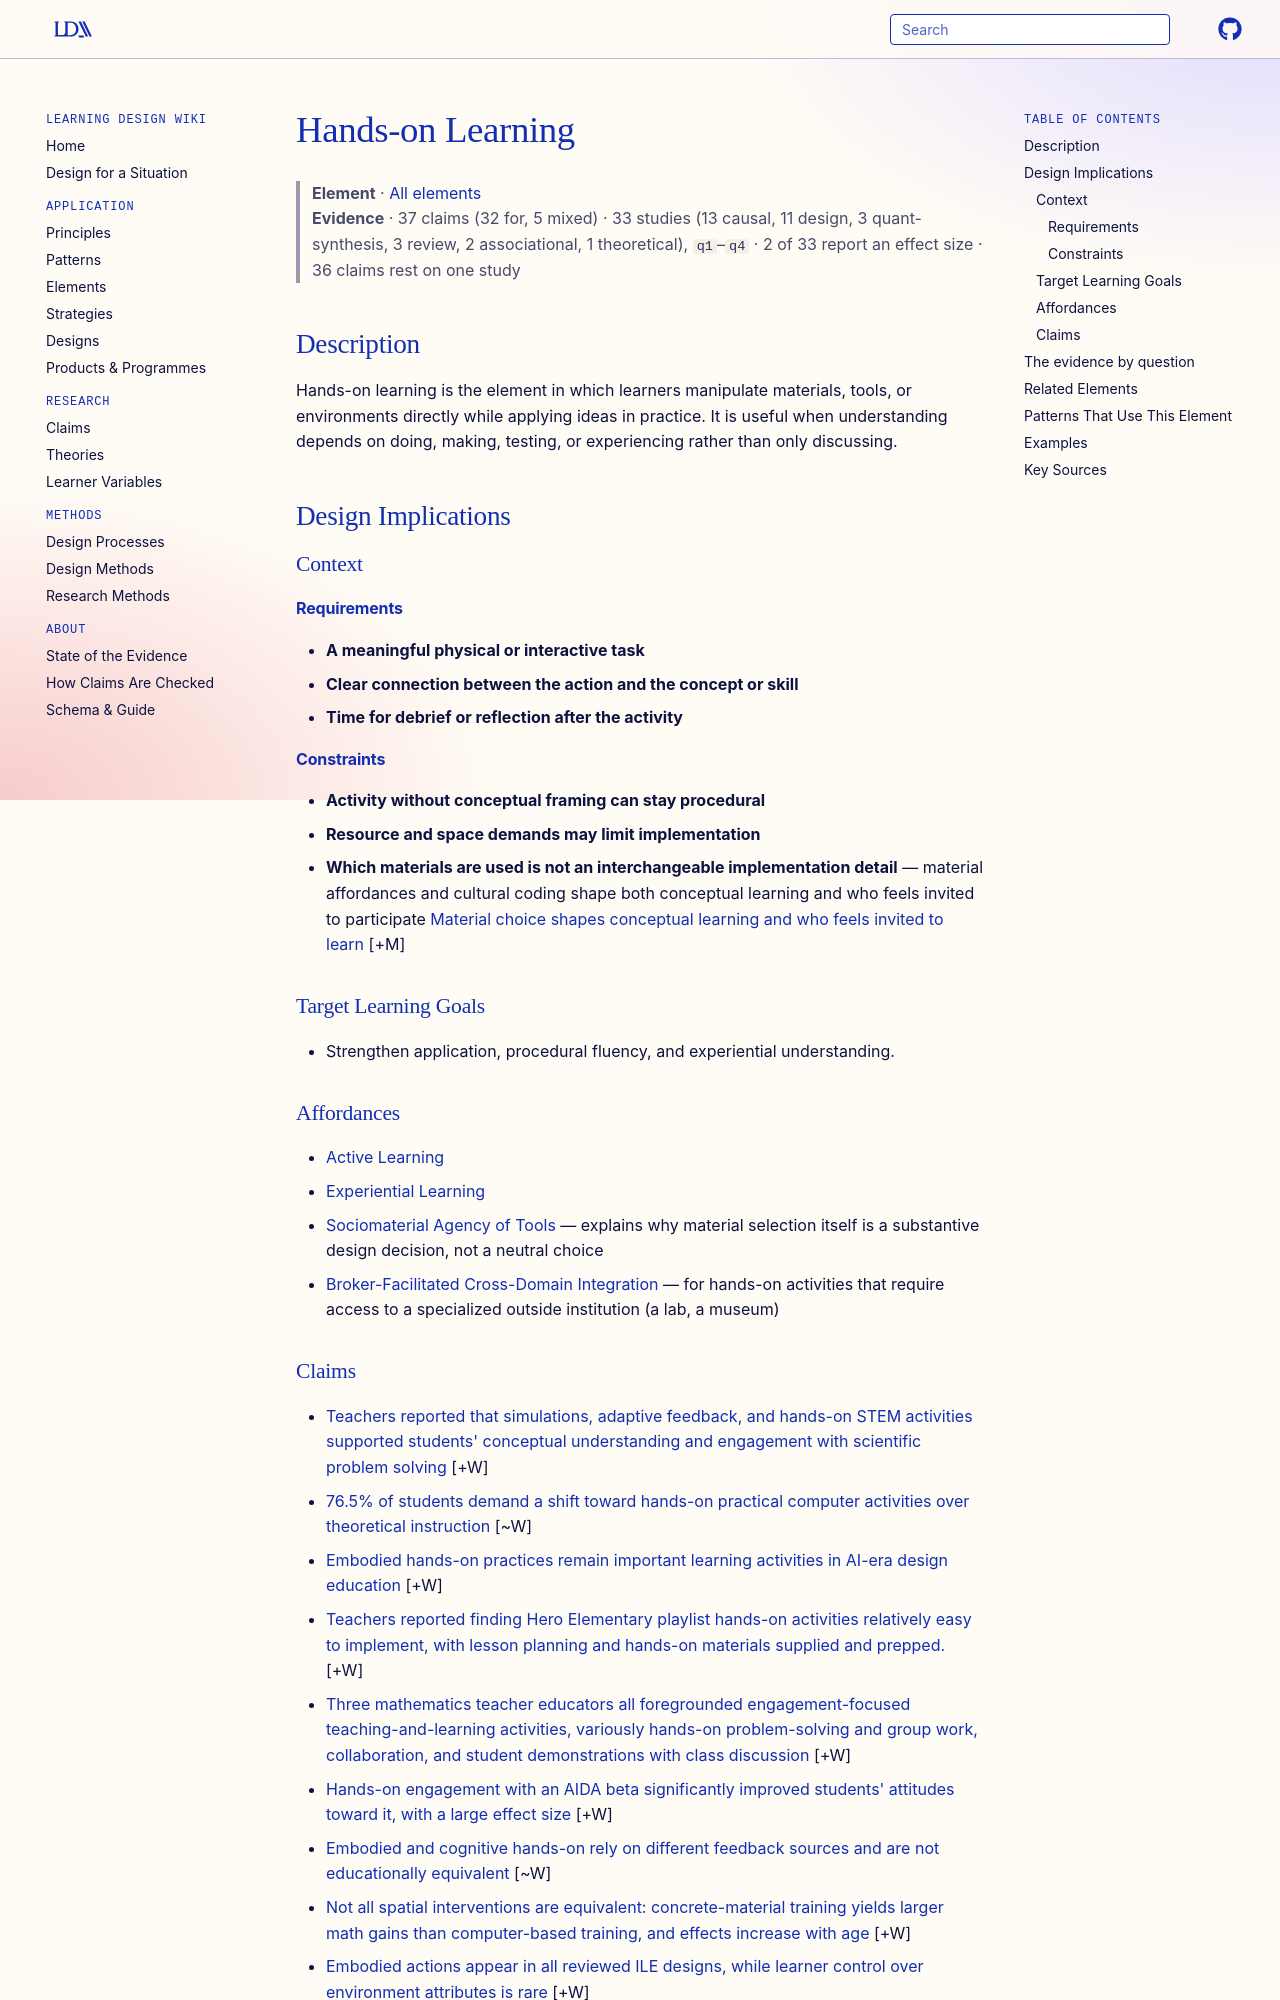

repository: Learning-Design-Alliance/learning-wiki · page: elements/hands-on-learning/index.html · generator: mkdocs

---
type: element
id: hands-on-learning
title: Hands-on Learning
description: Hands-on learning is the element in which learners manipulate materials, tools, or environments directly while applying ideas in practice.
canonical: true
status: review
generated:
  by: claude/unspecified
  at: 2026-08-29
---

# Hands-on Learning

> **Element** · [All elements](index.md)
> **Evidence** · 37 claims (32 for, 5 mixed) · 33 studies (13 causal, 11 design, 3 quant-synthesis, 3 review, 2 associational, 1 theoretical), `q1`–`q4` · 2 of 33 report an effect size · 36 claims rest on one study

## Description
Hands-on learning is the element in which learners manipulate materials, tools, or environments directly while applying ideas in practice. It is useful when understanding depends on doing, making, testing, or experiencing rather than only discussing.

## Design Implications

### Context
#### Requirements
- **A meaningful physical or interactive task**
- **Clear connection between the action and the concept or skill**
- **Time for debrief or reflection after the activity**
#### Constraints
- **Activity without conceptual framing can stay procedural**
- **Resource and space demands may limit implementation**
- **Which materials are used is not an interchangeable implementation detail** — material affordances and cultural coding shape both conceptual learning and who feels invited to participate [Material choice shapes conceptual learning and who feels invited to learn](../claims/material-choice-shapes-conceptual-learning-and-participation.md) [+M]

### Target Learning Goals
- Strengthen application, procedural fluency, and experiential understanding.

### Affordances
- [Active Learning](../principles/active-learning.md)
- [Experiential Learning](../principles/experiential-learning.md)
- [Sociomaterial Agency of Tools](../theories/sociomaterial-agency-of-tools.md) — explains why material selection itself is a substantive design decision, not a neutral choice
- [Broker-Facilitated Cross-Domain Integration](../strategies/broker-facilitated-cross-domain-integration.md) — for hands-on activities that require access to a specialized outside institution (a lab, a museum)
